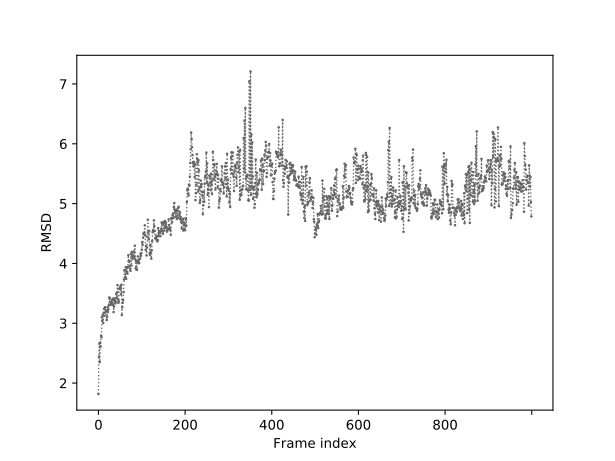

Data behind this chart, as committed beside it:
0	1.818
1	2.438
2	2.661
3	2.351
4	2.679
5	2.612
6	2.791
7	2.767
8	3.102
9	3.044
10	3.140
11	3.006
12	3.172
13	3.242
14	3.125
15	3.268
16	3.177
17	3.217
18	3.207
19	3.054
20	3.111
21	3.267
22	3.188
23	3.232
24	3.305
25	3.431
26	3.420
27	3.359
28	3.309
29	3.349
30	3.319
31	3.390
32	3.393
33	3.310
34	3.412
35	3.186
36	3.281
37	3.414
38	3.385
39	3.332
40	3.359
41	3.490
42	3.425
43	3.517
44	3.639
45	3.398
46	3.342
47	3.368
48	3.577
49	3.576
50	3.594
51	3.620
52	3.484
53	3.644
54	3.137
55	3.267
56	3.343
57	3.387
58	3.521
59	3.731
60	3.884
... 939 more rows
